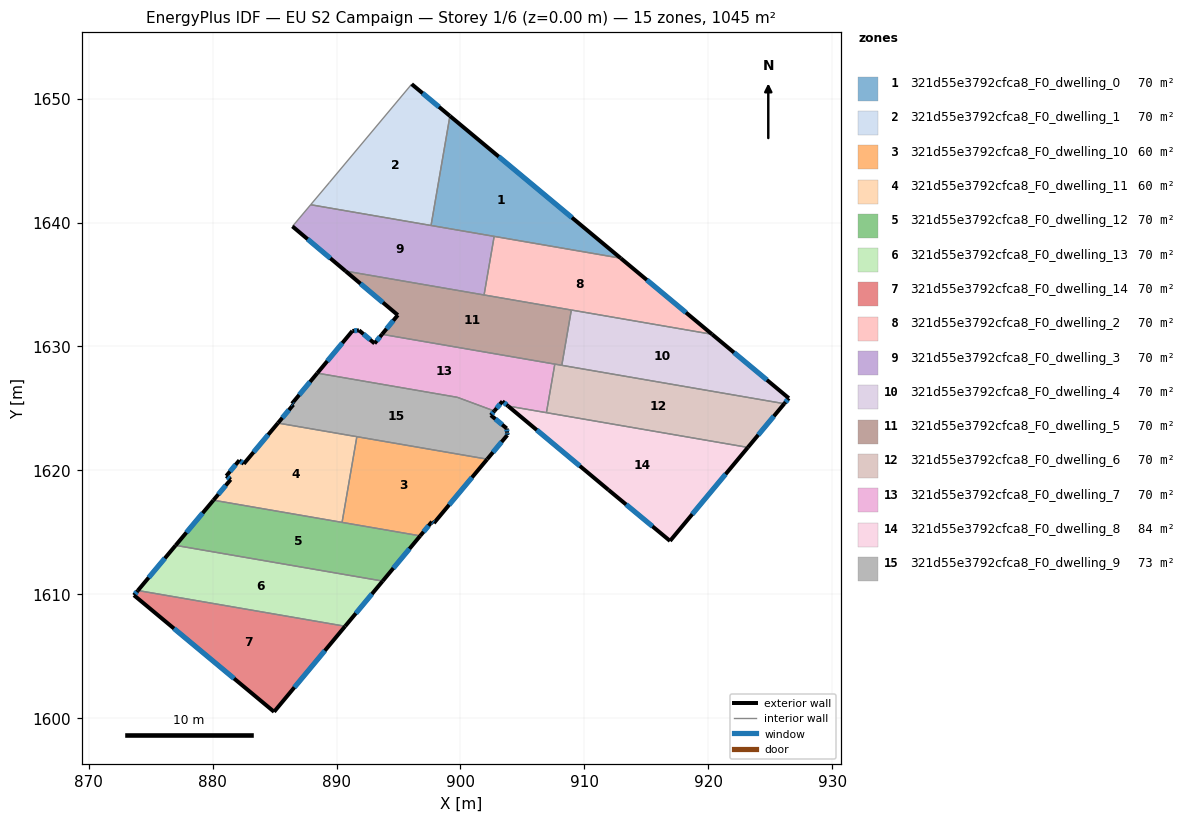
=== STOREY PLAN SPEC (per zone: floor XY polygon, exterior-wall plan segments, windows/doors) ===
zone 1: 321d55e3792cfca8_F0_dwelling_0  (69.7 m²)
  floor: (912.94, 1637.13) (897.63, 1639.77) (899.15, 1648.61)
  exterior wall: (912.94, 1637.13) – (899.15, 1648.61)  [17.9 m]
    window: (909.00, 1640.41) – (903.09, 1645.33)  [9.9 m²]
  interior walls: 3
zone 2: 321d55e3792cfca8_F0_dwelling_1  (69.7 m²)
  floor: (899.15, 1648.61) (897.63, 1639.77) (887.91, 1641.44) (889.44, 1643.25) (896.07, 1651.17)
  exterior wall: (899.15, 1648.61) – (896.07, 1651.17)  [4.0 m]
    window: (898.27, 1649.34) – (896.95, 1650.44)  [2.2 m²]
  interior walls: 4
zone 3: 321d55e3792cfca8_F0_dwelling_10  (60.4 m²)
  floor: (902.16, 1620.91) (897.86, 1615.74) (897.70, 1615.86) (896.75, 1614.72) (890.45, 1615.80) (891.64, 1622.72)
  exterior wall: (897.86, 1615.74) – (902.16, 1620.91)  [6.7 m]
    window: (899.09, 1617.22) – (900.93, 1619.43)  [3.7 m²]
  exterior wall: (897.70, 1615.86) – (897.86, 1615.74)  [0.2 m]
    window: (897.75, 1615.83) – (897.81, 1615.78)  [0.1 m²]
  exterior wall: (896.75, 1614.72) – (897.70, 1615.86)  [1.5 m]
    window: (897.03, 1615.04) – (897.43, 1615.53)  [0.8 m²]
  interior walls: 3
zone 4: 321d55e3792cfca8_F0_dwelling_11  (60.4 m²)
  floor: (891.64, 1622.72) (890.45, 1615.80) (880.07, 1617.60) (881.46, 1619.26) (881.10, 1619.55) (882.16, 1620.82) (882.52, 1620.53) (885.27, 1623.82)
  exterior wall: (881.10, 1619.55) – (881.46, 1619.26)  [0.5 m]
    window: (881.20, 1619.47) – (881.36, 1619.34)  [0.3 m²]
  exterior wall: (882.16, 1620.82) – (881.10, 1619.55)  [1.6 m]
    window: (881.86, 1620.46) – (881.40, 1619.91)  [0.9 m²]
  exterior wall: (882.52, 1620.53) – (882.16, 1620.82)  [0.5 m]
    window: (882.42, 1620.61) – (882.26, 1620.73)  [0.3 m²]
  exterior wall: (885.27, 1623.82) – (882.52, 1620.53)  [4.3 m]
    window: (884.49, 1622.88) – (883.31, 1621.47)  [2.4 m²]
  exterior wall: (881.46, 1619.26) – (880.07, 1617.60)  [2.2 m]
    window: (881.06, 1618.78) – (880.46, 1618.07)  [1.2 m²]
  interior walls: 3
zone 5: 321d55e3792cfca8_F0_dwelling_12  (69.7 m²)
  floor: (896.75, 1614.72) (893.72, 1611.07) (877.02, 1613.95) (880.07, 1617.60)
  exterior wall: (893.72, 1611.07) – (896.75, 1614.72)  [4.7 m]
    window: (894.59, 1612.11) – (895.89, 1613.67)  [2.6 m²]
  exterior wall: (880.07, 1617.60) – (877.02, 1613.95)  [4.8 m]
    window: (879.19, 1616.55) – (877.89, 1614.99)  [2.6 m²]
  interior walls: 3
zone 6: 321d55e3792cfca8_F0_dwelling_13  (69.7 m²)
  floor: (893.72, 1611.07) (890.70, 1607.42) (873.97, 1610.31) (877.02, 1613.95)
  exterior wall: (890.70, 1607.42) – (893.72, 1611.07)  [4.7 m]
    window: (891.56, 1608.46) – (892.86, 1610.03)  [2.6 m²]
  exterior wall: (877.02, 1613.95) – (873.97, 1610.31)  [4.7 m]
    window: (876.15, 1612.91) – (874.84, 1611.35)  [2.6 m²]
  interior walls: 2
zone 7: 321d55e3792cfca8_F0_dwelling_14  (69.7 m²)
  floor: (890.70, 1607.42) (884.96, 1600.52) (873.65, 1609.93) (873.97, 1610.31)
  exterior wall: (884.96, 1600.52) – (890.70, 1607.42)  [9.0 m]
    window: (886.60, 1602.49) – (889.06, 1605.45)  [4.9 m²]
  exterior wall: (873.65, 1609.93) – (884.96, 1600.52)  [14.7 m]
    window: (876.88, 1607.24) – (881.73, 1603.21)  [8.1 m²]
  exterior wall: (873.97, 1610.31) – (873.65, 1609.93)  [0.5 m]
    window: (873.88, 1610.20) – (873.74, 1610.03)  [0.3 m²]
  interior walls: 1
zone 8: 321d55e3792cfca8_F0_dwelling_2  (69.7 m²)
  floor: (912.94, 1637.13) (920.31, 1630.98) (901.91, 1634.16) (902.72, 1638.89)
  exterior wall: (920.31, 1630.98) – (912.94, 1637.13)  [9.6 m]
    window: (918.20, 1632.74) – (915.04, 1635.37)  [5.3 m²]
  interior walls: 4
zone 9: 321d55e3792cfca8_F0_dwelling_3  (69.7 m²)
  floor: (902.72, 1638.89) (901.91, 1634.16) (890.73, 1636.09) (886.44, 1639.70) (887.91, 1641.44)
  exterior wall: (886.44, 1639.70) – (890.73, 1636.09)  [5.6 m]
    window: (887.67, 1638.66) – (889.50, 1637.12)  [3.1 m²]
  interior walls: 5
zone 10: 321d55e3792cfca8_F0_dwelling_4  (69.7 m²)
  floor: (920.31, 1630.98) (926.50, 1625.83) (926.14, 1625.38) (908.18, 1628.48) (908.95, 1632.94)
  exterior wall: (926.14, 1625.38) – (926.50, 1625.83)  [0.6 m]
    window: (926.24, 1625.51) – (926.40, 1625.70)  [0.3 m²]
  exterior wall: (926.50, 1625.83) – (920.31, 1630.98)  [8.1 m]
    window: (924.73, 1627.30) – (922.08, 1629.51)  [4.4 m²]
  interior walls: 3
zone 11: 321d55e3792cfca8_F0_dwelling_5  (69.7 m²)
  floor: (908.95, 1632.94) (908.18, 1628.48) (893.67, 1630.98) (894.95, 1632.54) (890.73, 1636.09)
  exterior wall: (890.73, 1636.09) – (894.95, 1632.54)  [5.5 m]
    window: (891.93, 1635.07) – (893.74, 1633.55)  [3.0 m²]
  exterior wall: (894.95, 1632.54) – (893.67, 1630.98)  [2.0 m]
    window: (894.58, 1632.09) – (894.04, 1631.43)  [1.1 m²]
  interior walls: 5
zone 12: 321d55e3792cfca8_F0_dwelling_6  (70.2 m²)
  floor: (926.14, 1625.38) (923.20, 1621.86) (906.94, 1624.66) (907.62, 1628.58)
  exterior wall: (923.20, 1621.86) – (926.14, 1625.38)  [4.6 m]
    window: (924.04, 1622.86) – (925.30, 1624.38)  [2.5 m²]
  interior walls: 4
zone 13: 321d55e3792cfca8_F0_dwelling_7  (70.2 m²)
  floor: (907.62, 1628.58) (906.94, 1624.66) (903.85, 1625.19) (903.39, 1625.58) (902.74, 1624.79) (899.75, 1625.90) (888.45, 1627.85) (891.28, 1631.25) (891.81, 1631.31) (893.07, 1630.25) (893.67, 1630.98)
  exterior wall: (891.81, 1631.31) – (891.28, 1631.25)  [0.5 m]
    window: (891.66, 1631.29) – (891.43, 1631.27)  [0.3 m²]
  exterior wall: (893.07, 1630.25) – (891.82, 1631.30)  [1.6 m]
    window: (892.71, 1630.55) – (892.18, 1631.00)  [0.9 m²]
  exterior wall: (893.67, 1630.98) – (893.07, 1630.25)  [1.0 m]
    window: (893.50, 1630.77) – (893.24, 1630.46)  [0.5 m²]
  exterior wall: (903.39, 1625.58) – (903.85, 1625.19)  [0.6 m]
    window: (903.52, 1625.47) – (903.72, 1625.30)  [0.3 m²]
  exterior wall: (902.74, 1624.79) – (903.39, 1625.58)  [1.0 m]
    window: (902.92, 1625.02) – (903.20, 1625.35)  [0.6 m²]
  exterior wall: (891.28, 1631.25) – (888.45, 1627.85)  [4.4 m]
    window: (890.47, 1630.28) – (889.26, 1628.82)  [2.4 m²]
  interior walls: 5
zone 14: 321d55e3792cfca8_F0_dwelling_8  (83.6 m²)
  floor: (923.20, 1621.86) (916.92, 1614.31) (911.95, 1618.42) (903.85, 1625.19)
  exterior wall: (903.85, 1625.19) – (911.95, 1618.42)  [10.6 m]
    window: (906.16, 1623.26) – (909.64, 1620.36)  [5.8 m²]
  exterior wall: (916.92, 1614.31) – (923.20, 1621.86)  [9.8 m]
    window: (918.71, 1616.46) – (921.40, 1619.70)  [5.4 m²]
  exterior wall: (911.95, 1618.42) – (916.92, 1614.31)  [6.4 m]
    window: (913.37, 1617.25) – (915.50, 1615.48)  [3.6 m²]
  interior walls: 2
zone 15: 321d55e3792cfca8_F0_dwelling_9  (73.2 m²)
  floor: (902.74, 1624.79) (902.45, 1624.45) (903.74, 1623.38) (903.77, 1623.05) (903.78, 1622.85) (902.16, 1620.91) (885.27, 1623.82) (886.51, 1625.30) (886.40, 1625.39) (888.45, 1627.85) (899.75, 1625.90)
  exterior wall: (886.40, 1625.39) – (886.51, 1625.30)  [0.1 m]
    window: (886.43, 1625.36) – (886.48, 1625.33)  [0.1 m²]
  exterior wall: (888.45, 1627.85) – (886.40, 1625.39)  [3.2 m]
    window: (887.86, 1627.15) – (886.99, 1626.09)  [1.8 m²]
  exterior wall: (902.45, 1624.45) – (902.74, 1624.79)  [0.4 m]
    window: (902.53, 1624.55) – (902.66, 1624.70)  [0.2 m²]
  exterior wall: (903.74, 1623.38) – (902.45, 1624.45)  [1.7 m]
    window: (903.37, 1623.69) – (902.82, 1624.15)  [0.9 m²]
  exterior wall: (903.77, 1623.05) – (903.74, 1623.38)  [0.3 m]
    window: (903.76, 1623.15) – (903.74, 1623.29)  [0.2 m²]
  exterior wall: (903.78, 1622.85) – (903.77, 1623.05)  [0.2 m]
    window: (903.78, 1622.91) – (903.77, 1623.00)  [0.1 m²]
  exterior wall: (902.16, 1620.91) – (903.78, 1622.85)  [2.5 m]
    window: (902.63, 1621.46) – (903.32, 1622.29)  [1.4 m²]
  exterior wall: (886.51, 1625.30) – (885.27, 1623.82)  [1.9 m]
    window: (886.16, 1624.88) – (885.63, 1624.24)  [1.1 m²]
  interior walls: 4

=== DERIVED (storey summary) ===
Building: EU S2 Campaign
Storey: 1 of 6  (floor level z = 0.00 m)
Storey gross floor area: 1045.1 m²
Zones on this storey: 15
  - 321d55e3792cfca8_F0_dwelling_0: floor 69.7 m²; exterior wall 17.9 m (53.8 m²); 1 window(s) 9.9 m²; WWR 18.4%
  - 321d55e3792cfca8_F0_dwelling_1: floor 69.7 m²; exterior wall 4.0 m (12.0 m²); 1 window(s) 2.2 m²; WWR 18.4%
  - 321d55e3792cfca8_F0_dwelling_10: floor 60.4 m²; exterior wall 8.4 m (25.2 m²); 3 window(s) 4.6 m²; WWR 18.4%
  - 321d55e3792cfca8_F0_dwelling_11: floor 60.4 m²; exterior wall 9.0 m (27.1 m²); 5 window(s) 5.0 m²; WWR 18.4%
  - 321d55e3792cfca8_F0_dwelling_12: floor 69.7 m²; exterior wall 9.5 m (28.5 m²); 2 window(s) 5.2 m²; WWR 18.4%
  - 321d55e3792cfca8_F0_dwelling_13: floor 69.7 m²; exterior wall 9.5 m (28.5 m²); 2 window(s) 5.2 m²; WWR 18.4%
  - 321d55e3792cfca8_F0_dwelling_14: floor 69.7 m²; exterior wall 24.2 m (72.5 m²); 3 window(s) 13.3 m²; WWR 18.4%
  - 321d55e3792cfca8_F0_dwelling_2: floor 69.7 m²; exterior wall 9.6 m (28.8 m²); 1 window(s) 5.3 m²; WWR 18.4%
  - 321d55e3792cfca8_F0_dwelling_3: floor 69.7 m²; exterior wall 5.6 m (16.8 m²); 1 window(s) 3.1 m²; WWR 18.4%
  - 321d55e3792cfca8_F0_dwelling_4: floor 69.7 m²; exterior wall 8.6 m (25.9 m²); 2 window(s) 4.8 m²; WWR 18.4%
  - 321d55e3792cfca8_F0_dwelling_5: floor 69.7 m²; exterior wall 7.5 m (22.6 m²); 2 window(s) 4.1 m²; WWR 18.4%
  - 321d55e3792cfca8_F0_dwelling_6: floor 70.2 m²; exterior wall 4.6 m (13.8 m²); 1 window(s) 2.5 m²; WWR 18.4%
  - 321d55e3792cfca8_F0_dwelling_7: floor 70.2 m²; exterior wall 9.2 m (27.5 m²); 6 window(s) 5.0 m²; WWR 18.4%
  - 321d55e3792cfca8_F0_dwelling_8: floor 83.6 m²; exterior wall 26.8 m (80.5 m²); 3 window(s) 14.8 m²; WWR 18.4%
  - 321d55e3792cfca8_F0_dwelling_9: floor 73.2 m²; exterior wall 10.5 m (31.4 m²); 8 window(s) 5.8 m²; WWR 18.4%
Zone adjacency (shared interzone walls):
  - 321d55e3792cfca8_F0_dwelling_0 ↔ 321d55e3792cfca8_F0_dwelling_1
  - 321d55e3792cfca8_F0_dwelling_0 ↔ 321d55e3792cfca8_F0_dwelling_2
  - 321d55e3792cfca8_F0_dwelling_0 ↔ 321d55e3792cfca8_F0_dwelling_3
  - 321d55e3792cfca8_F0_dwelling_1 ↔ 321d55e3792cfca8_F0_dwelling_3
  - 321d55e3792cfca8_F0_dwelling_10 ↔ 321d55e3792cfca8_F0_dwelling_11
  - 321d55e3792cfca8_F0_dwelling_10 ↔ 321d55e3792cfca8_F0_dwelling_12
  - 321d55e3792cfca8_F0_dwelling_10 ↔ 321d55e3792cfca8_F0_dwelling_9
  - 321d55e3792cfca8_F0_dwelling_11 ↔ 321d55e3792cfca8_F0_dwelling_12
  - 321d55e3792cfca8_F0_dwelling_11 ↔ 321d55e3792cfca8_F0_dwelling_9
  - 321d55e3792cfca8_F0_dwelling_12 ↔ 321d55e3792cfca8_F0_dwelling_13
  - 321d55e3792cfca8_F0_dwelling_13 ↔ 321d55e3792cfca8_F0_dwelling_14
  - 321d55e3792cfca8_F0_dwelling_2 ↔ 321d55e3792cfca8_F0_dwelling_3
  - 321d55e3792cfca8_F0_dwelling_2 ↔ 321d55e3792cfca8_F0_dwelling_4
  - 321d55e3792cfca8_F0_dwelling_2 ↔ 321d55e3792cfca8_F0_dwelling_5
  - 321d55e3792cfca8_F0_dwelling_3 ↔ 321d55e3792cfca8_F0_dwelling_5
  - 321d55e3792cfca8_F0_dwelling_4 ↔ 321d55e3792cfca8_F0_dwelling_5
  - 321d55e3792cfca8_F0_dwelling_4 ↔ 321d55e3792cfca8_F0_dwelling_6
  - 321d55e3792cfca8_F0_dwelling_5 ↔ 321d55e3792cfca8_F0_dwelling_6
  - 321d55e3792cfca8_F0_dwelling_5 ↔ 321d55e3792cfca8_F0_dwelling_7
  - 321d55e3792cfca8_F0_dwelling_6 ↔ 321d55e3792cfca8_F0_dwelling_7
  - 321d55e3792cfca8_F0_dwelling_6 ↔ 321d55e3792cfca8_F0_dwelling_8
  - 321d55e3792cfca8_F0_dwelling_7 ↔ 321d55e3792cfca8_F0_dwelling_8
  - 321d55e3792cfca8_F0_dwelling_7 ↔ 321d55e3792cfca8_F0_dwelling_9